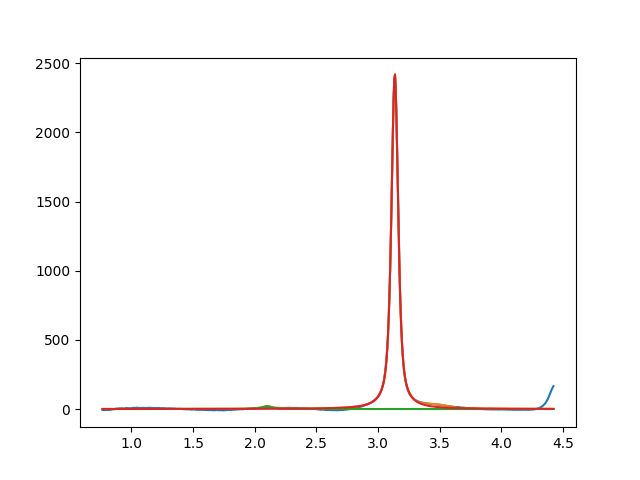

Source data for this figure (header and first rows):
2.099999999999079936e+00, 2.000000000000000355e+01, 1.000000000000000194e-01, 1.973782705116219061e-01
3.135792942286420359e+00, 2.425350950993085462e+03, 6.528116397574341978e-02, 3.227490712427880104e-01
3.474916769236191971e+00, 2.021090892985200327e+01, 1.999999999999999833e-01, 9.999999999999998890e-01
